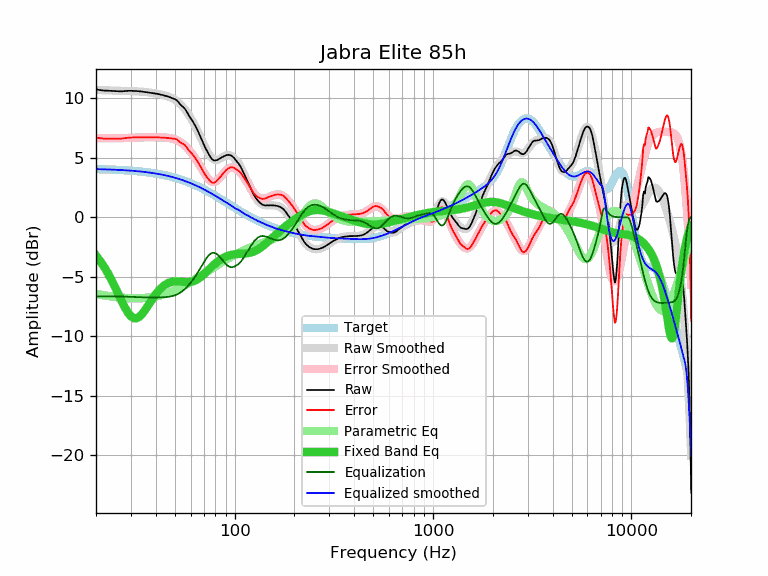

The data file committed next to this chart (first rows):
frequency, raw, error, smoothed, error_smoothed, equalization, parametric_eq, equalized_raw, equalized_smoothed, target
20, 10.76, 6.71, 10.71, 6.65, -6.65, -3.21, 4.11, 4.05, 4.05
21, 10.69, 6.65, 10.69, 6.65, -6.65, -3.67, 4.05, 4.04, 4.05
22, 10.65, 6.62, 10.68, 6.64, -6.64, -4.17, 4.01, 4.04, 4.04
23, 10.64, 6.62, 10.67, 6.64, -6.64, -4.72, 4.00, 4.03, 4.03
24, 10.62, 6.61, 10.66, 6.64, -6.64, -5.29, 3.98, 4.01, 4.01
25, 10.60, 6.60, 10.65, 6.64, -6.64, -5.89, 3.96, 4.00, 4.00
26, 10.59, 6.61, 10.64, 6.65, -6.65, -6.49, 3.95, 3.99, 3.99
27, 10.59, 6.62, 10.63, 6.66, -6.66, -7.07, 3.94, 3.97, 3.97
28, 10.61, 6.66, 10.62, 6.66, -6.66, -7.59, 3.95, 3.96, 3.96
29, 10.63, 6.69, 10.62, 6.67, -6.67, -8.02, 3.96, 3.94, 3.94
30, 10.63, 6.71, 10.61, 6.68, -6.68, -8.32, 3.95, 3.92, 3.92
31, 10.62, 6.72, 10.60, 6.69, -6.69, -8.47, 3.93, 3.91, 3.91
32, 10.61, 6.73, 10.59, 6.70, -6.70, -8.48, 3.91, 3.89, 3.89
33, 10.59, 6.73, 10.58, 6.71, -6.71, -8.37, 3.88, 3.86, 3.86
34, 10.57, 6.73, 10.56, 6.72, -6.72, -8.16, 3.85, 3.84, 3.84
35, 10.54, 6.72, 10.54, 6.73, -6.73, -7.90, 3.82, 3.82, 3.82
36, 10.52, 6.73, 10.52, 6.73, -6.73, -7.60, 3.79, 3.79, 3.79
37, 10.49, 6.73, 10.50, 6.73, -6.73, -7.29, 3.76, 3.77, 3.77
38, 10.46, 6.72, 10.47, 6.73, -6.73, -7.00, 3.73, 3.74, 3.74
39, 10.43, 6.72, 10.45, 6.73, -6.73, -6.72, 3.70, 3.71, 3.71
40, 10.40, 6.72, 10.41, 6.73, -6.73, -6.47, 3.67, 3.68, 3.68
41, 10.37, 6.72, 10.38, 6.73, -6.73, -6.25, 3.65, 3.65, 3.65
42, 10.33, 6.71, 10.35, 6.72, -6.72, -6.05, 3.61, 3.62, 3.62
43, 10.29, 6.70, 10.31, 6.72, -6.72, -5.89, 3.57, 3.59, 3.59
44, 10.25, 6.70, 10.27, 6.71, -6.71, -5.75, 3.54, 3.56, 3.56
45, 10.20, 6.68, 10.22, 6.70, -6.70, -5.64, 3.50, 3.52, 3.52
46, 10.15, 6.67, 10.17, 6.69, -6.69, -5.55, 3.47, 3.48, 3.48
47, 10.10, 6.66, 10.11, 6.66, -6.66, -5.48, 3.44, 3.45, 3.45
48, 10.04, 6.64, 10.04, 6.64, -6.64, -5.43, 3.41, 3.41, 3.41
49, 9.98, 6.62, 9.97, 6.60, -6.60, -5.40, 3.39, 3.37, 3.37
50, 9.93, 6.61, 9.88, 6.55, -6.55, -5.39, 3.38, 3.33, 3.33
51, 9.84, 6.56, 9.78, 6.49, -6.49, -5.38, 3.35, 3.29, 3.29
52, 9.69, 6.45, 9.67, 6.42, -6.42, -5.38, 3.27, 3.24, 3.24
53, 9.51, 6.31, 9.54, 6.34, -6.34, -5.40, 3.17, 3.20, 3.20
54, 9.38, 6.23, 9.41, 6.25, -6.25, -5.41, 3.13, 3.15, 3.16
55, 9.27, 6.16, 9.26, 6.15, -6.15, -5.42, 3.12, 3.11, 3.11
56, 9.14, 6.08, 9.10, 6.04, -6.04, -5.44, 3.11, 3.06, 3.06
57, 8.95, 5.94, 8.93, 5.91, -5.91, -5.45, 3.04, 3.02, 3.02
58, 8.72, 5.76, 8.75, 5.78, -5.78, -5.45, 2.94, 2.97, 2.97
59, 8.51, 5.59, 8.56, 5.64, -5.64, -5.44, 2.87, 2.92, 2.92
60, 8.33, 5.46, 8.37, 5.50, -5.50, -5.43, 2.84, 2.87, 2.87
61, 8.15, 5.33, 8.16, 5.34, -5.34, -5.41, 2.81, 2.82, 2.82
62, 7.96, 5.19, 7.95, 5.18, -5.18, -5.37, 2.79, 2.77, 2.77
63, 7.76, 5.05, 7.73, 5.01, -5.01, -5.32, 2.75, 2.72, 2.72
64, 7.54, 4.88, 7.50, 4.84, -4.84, -5.27, 2.71, 2.67, 2.67
65, 7.31, 4.70, 7.27, 4.66, -4.66, -5.20, 2.66, 2.61, 2.61
66, 7.07, 4.51, 7.04, 4.47, -4.47, -5.13, 2.60, 2.56, 2.56
67, 6.82, 4.31, 6.80, 4.29, -4.29, -5.05, 2.53, 2.51, 2.51
68, 6.58, 4.13, 6.56, 4.11, -4.11, -4.96, 2.48, 2.46, 2.46
69, 6.33, 3.93, 6.33, 3.93, -3.93, -4.87, 2.40, 2.40, 2.40
70, 6.10, 3.76, 6.11, 3.76, -3.76, -4.78, 2.35, 2.35, 2.35
71, 5.87, 3.58, 5.89, 3.59, -3.59, -4.68, 2.28, 2.29, 2.29
72, 5.67, 3.43, 5.68, 3.44, -3.44, -4.59, 2.23, 2.24, 2.24
73, 5.49, 3.31, 5.50, 3.31, -3.31, -4.49, 2.18, 2.19, 2.19
74, 5.31, 3.18, 5.33, 3.20, -3.20, -4.39, 2.12, 2.13, 2.13
75, 5.14, 3.07, 5.18, 3.11, -3.11, -4.30, 2.04, 2.08, 2.08
76, 4.99, 2.97, 5.06, 3.04, -3.04, -4.21, 1.96, 2.02, 2.02
77, 4.88, 2.91, 4.97, 3.00, -3.00, -4.12, 1.89, 1.97, 1.97
78, 4.81, 2.90, 4.89, 2.98, -2.98, -4.03, 1.83, 1.92, 1.92
79, 4.77, 2.91, 4.85, 2.99, -2.99, -3.95, 1.79, 1.86, 1.86
... 553 more rows
